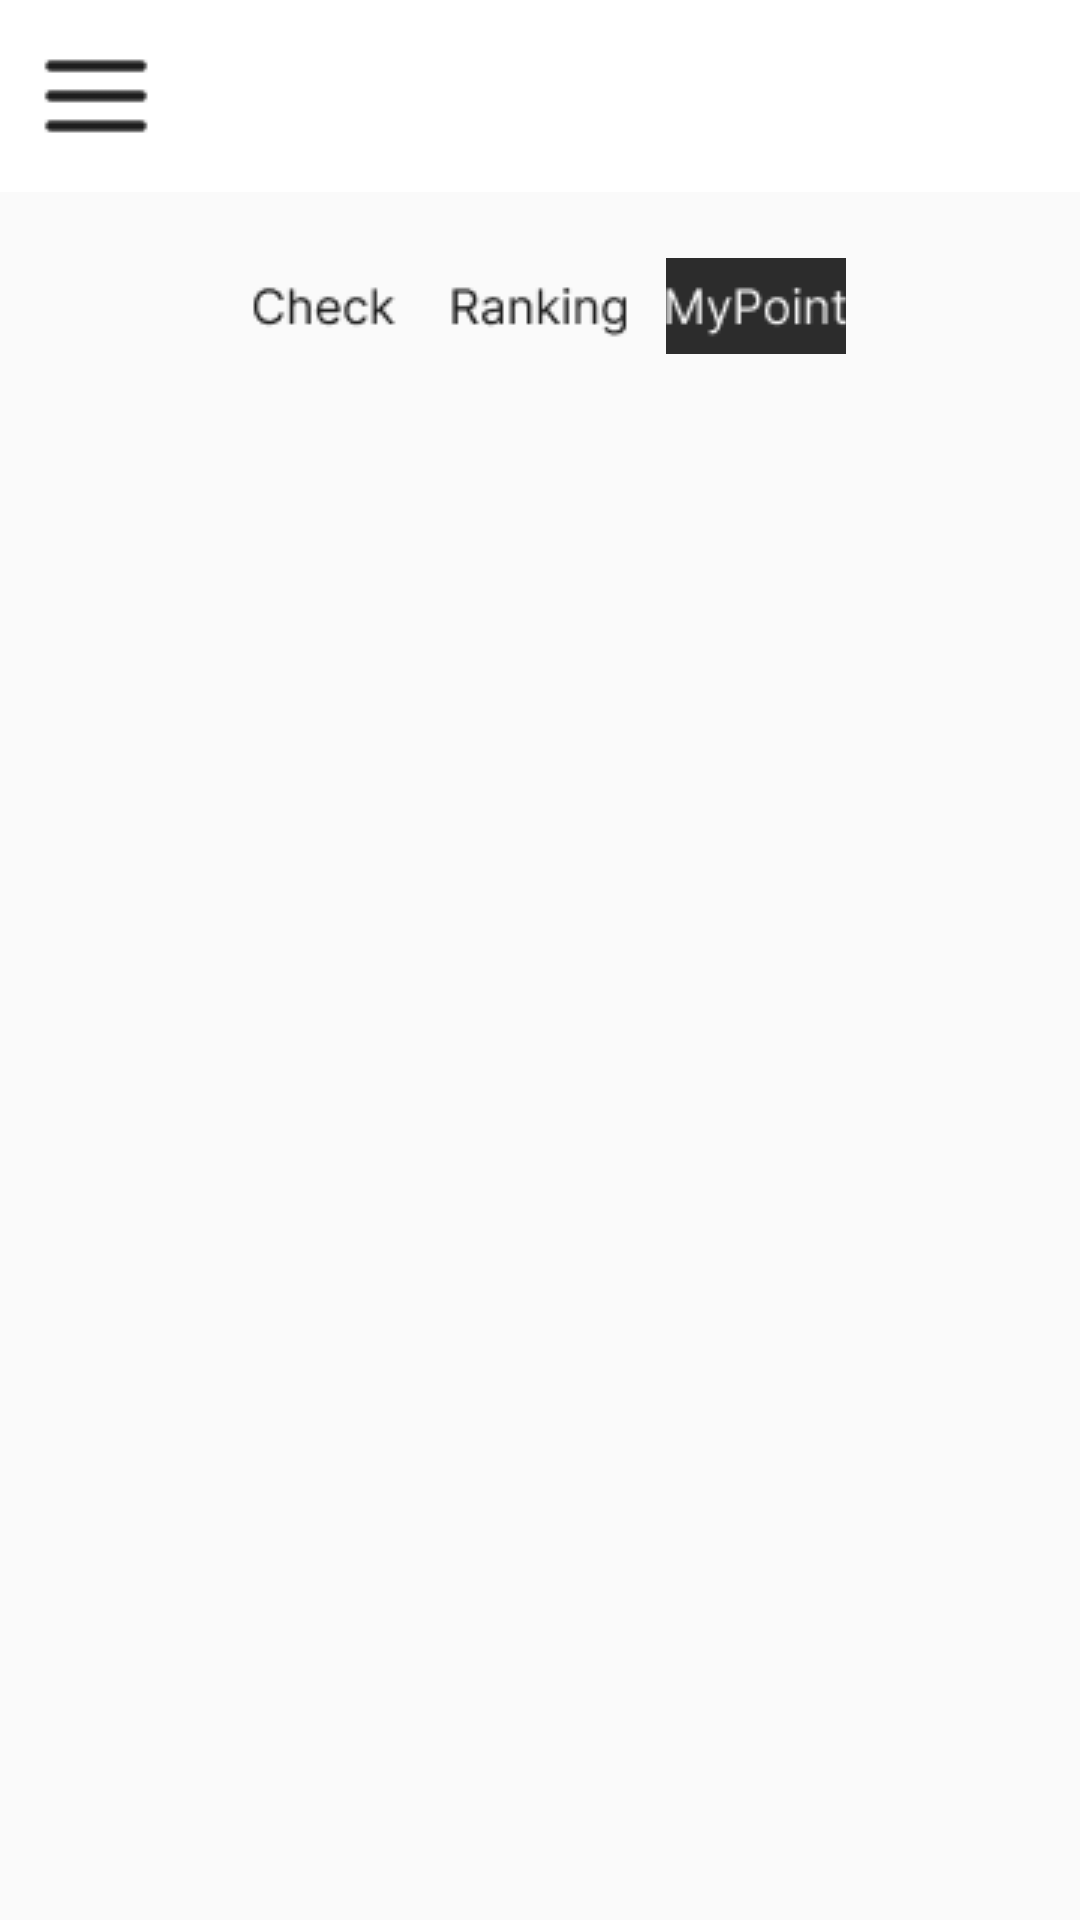

Reconstruct the res/layout file that produces this screen, plus the resources it refers to.
<!-- AndroidManifest.xml: application theme Theme.KAUEnglish_OOP -->
<!-- res/layout/fragment_mypoint.xml -->
<?xml version="1.0" encoding="utf-8"?>
<LinearLayout
    xmlns:android="http://schemas.android.com/apk/res/android"
    android:layout_width="match_parent"
    android:layout_height="match_parent"
    android:orientation="vertical">

    
    <LinearLayout
        android:layout_width="match_parent"
        android:layout_height="wrap_content"
        android:background="#FFFFFF"
        android:gravity="center_vertical"
        android:orientation="horizontal"
        android:padding="8dp">

        
        <ImageButton
            android:id="@+id/btnMenu"
            android:layout_width="48dp"
            android:layout_height="48dp"
            android:background="@null"
            android:contentDescription="Menu Button"
            android:src="@drawable/menu_icon" />



    </LinearLayout>

    
    <LinearLayout
        android:layout_width="match_parent"
        android:layout_height="wrap_content"
        android:orientation="horizontal"
        android:gravity="center"
        android:layout_marginTop="8dp">

        <ImageButton
            android:id="@+id/btnCheck"
            android:layout_width="60dp"
            android:layout_height="60dp"
            android:background="@null"
            android:layout_marginEnd="12dp"
            android:src="@drawable/calendar_check_button_unselected"
            android:contentDescription="Check" />

        <ImageButton
            android:id="@+id/btnRanking"
            android:layout_width="60dp"
            android:layout_height="60dp"
            android:background="@null"
            android:layout_marginEnd="12dp"
            android:src="@drawable/calendar_ranking_button_unselected"
            android:contentDescription="Ranking" />

        <ImageButton
            android:id="@+id/btnMyPoint"
            android:layout_width="60dp"
            android:layout_height="60dp"
            android:background="@null"
            android:src="@drawable/calendar_mypoint_button_selected"
            android:contentDescription="My Point" />
    </LinearLayout>


</LinearLayout>
<!-- resources referenced by this layout -->
<resources>
  <!-- drawable calendar_check_button_unselected: png bitmap (drawable, 870 bytes) -->
  <!-- drawable calendar_mypoint_button_selected: png bitmap (drawable, 1170 bytes) -->
  <!-- drawable calendar_ranking_button_unselected: png bitmap (drawable, 1011 bytes) -->
  <!-- drawable menu_icon: png bitmap (drawable, 246 bytes) -->
  <style name="Theme.KAUEnglish_OOP" parent="Theme.AppCompat.Light.NoActionBar">
          
          <item name="android:statusBarColor">@android:color/white</item>
          <item name="android:windowLightStatusBar">true</item> 
      </style>
</resources>
